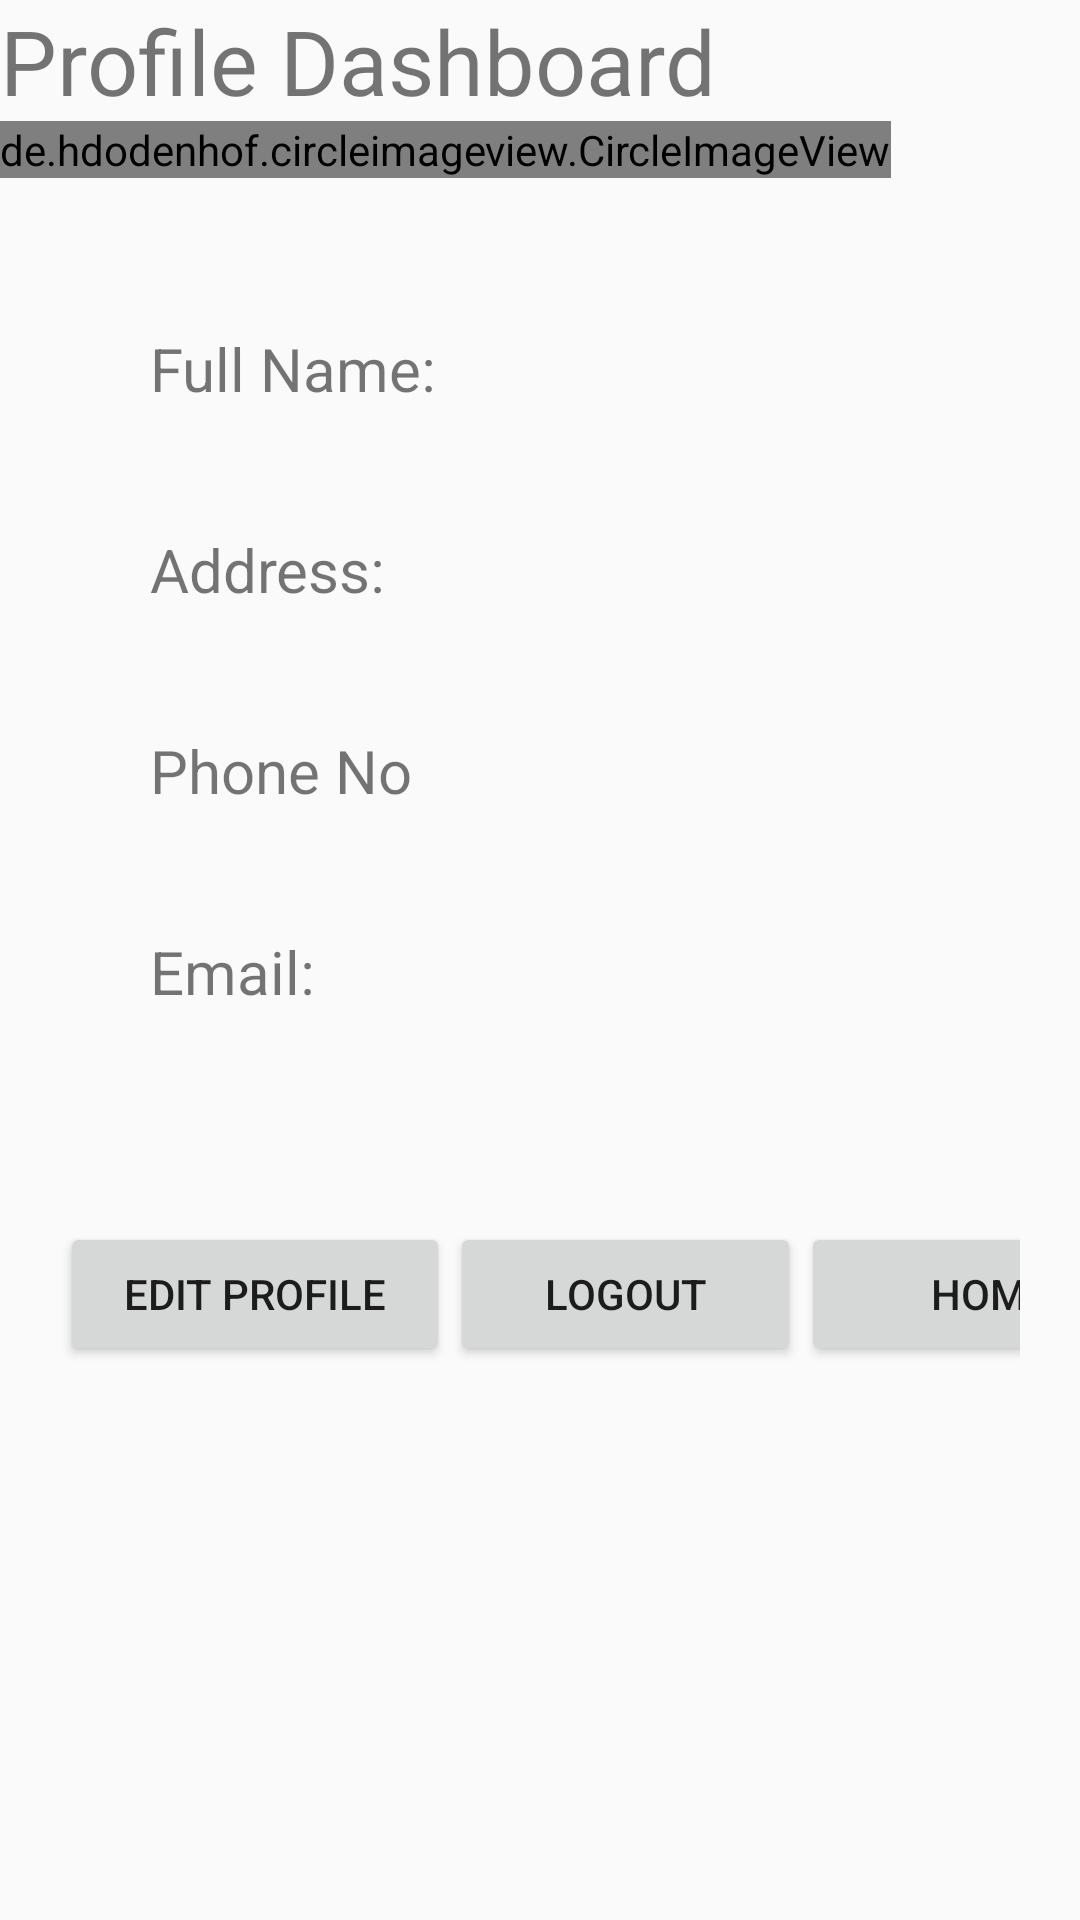

Reconstruct the res/layout file that produces this screen, plus the resources it refers to.
<!-- AndroidManifest.xml: application theme AppTheme -->
<!-- res/layout/activity_profile.xml -->
<?xml version="1.0" encoding="utf-8"?>
<ScrollView xmlns:android="http://schemas.android.com/apk/res/android"
    xmlns:app="http://schemas.android.com/apk/res-auto"
    xmlns:tools="http://schemas.android.com/tools"
    android:layout_width="match_parent"
    android:layout_height="match_parent"
    android:orientation="vertical"
    >

    <LinearLayout
        android:layout_width="match_parent"
        android:orientation="vertical"
        android:layout_height="match_parent"

        tools:context=".ProfileActivity">
        <TextView
            android:layout_width="match_parent"
            android:layout_height="wrap_content"
            android:text="Profile Dashboard"
            android:textSize="30dp"


            ></TextView>
        <de.hdodenhof.circleimageview.CircleImageView
            android:layout_width="wrap_content"
            android:layout_height="wrap_content"
            android:id="@+id/imgUser"></de.hdodenhof.circleimageview.CircleImageView>


        <GridLayout
            android:layout_width="match_parent"
            android:layout_height="match_parent"
            android:columnCount="2"
            android:padding="5dp"
            android:layout_margin="25dp">

            <TextView
                android:layout_margin="20dp"
                android:layout_width="wrap_content"
                android:layout_height="wrap_content"
                android:text="Full Name:"
                android:textSize="20dp"/>


            <TextView
                android:layout_margin="20dp"
                android:layout_width="wrap_content"
                android:layout_height="wrap_content"
                android:textSize="20dp"
                android:id="@+id/tvName"/>

            <TextView
                android:layout_margin="20dp"
                android:layout_width="wrap_content"
                android:layout_height="wrap_content"
                android:text="Address: "
                android:textSize="20dp"/>

            <TextView
                android:layout_margin="20dp"
                android:layout_width="wrap_content"
                android:layout_height="wrap_content"
                android:textSize="20dp"
                android:id="@+id/tvAddress"/>

            <TextView
                android:layout_margin="20dp"
                android:layout_width="wrap_content"
                android:layout_height="wrap_content"
                android:text="Phone No"
                android:textSize="20dp"/>

            <TextView
                android:layout_margin="20dp"
                android:layout_width="wrap_content"
                android:layout_height="wrap_content"
                android:textSize="20dp"
                android:id="@+id/tvPhone"/>

            <TextView
                android:layout_margin="20dp"
                android:layout_width="wrap_content"
                android:layout_height="wrap_content"
                android:text="Email:"
                android:textSize="20dp"/>

            <TextView
                android:layout_margin="20dp"
                android:layout_width="wrap_content"
                android:layout_height="wrap_content"
                android:textSize="20dp"
                android:id="@+id/tvEmail"/>

        </GridLayout>
<LinearLayout
    android:layout_width="match_parent"
    android:layout_height="match_parent"
    android:padding="20dp">

    <Button
        android:id="@+id/btnEditUser"
        android:layout_width="130dp"
        android:layout_height="wrap_content"
        android:text="Edit Profile" />

    <Button
        android:id="@+id/btnlogout"
        android:layout_width="117dp"
        android:layout_height="wrap_content"

        android:text="Logout"></Button>

    <Button
        android:id="@+id/btnhome"
        android:layout_width="127dp"
        android:layout_height="wrap_content"

        android:text="Home"></Button>


</LinearLayout>
    </LinearLayout>

</ScrollView>
<!-- resources referenced by this layout -->
<resources>
  <style name="AppTheme" parent="Theme.AppCompat.Light.DarkActionBar">
          
          <item name="colorPrimary">@color/colorPrimary</item>
          <item name="colorPrimaryDark">@color/colorPrimaryDark</item>
          <item name="colorAccent">@color/colorAccent</item>
      </style>
  <!-- not gathered from this repository: default colours our renderer supplied (Android Studio template values) -->
  <color name="colorPrimary">#FF6200EE</color>
  <color name="colorPrimaryDark">#FF3700B3</color>
  <color name="colorAccent">#FF03DAC5</color>
</resources>
